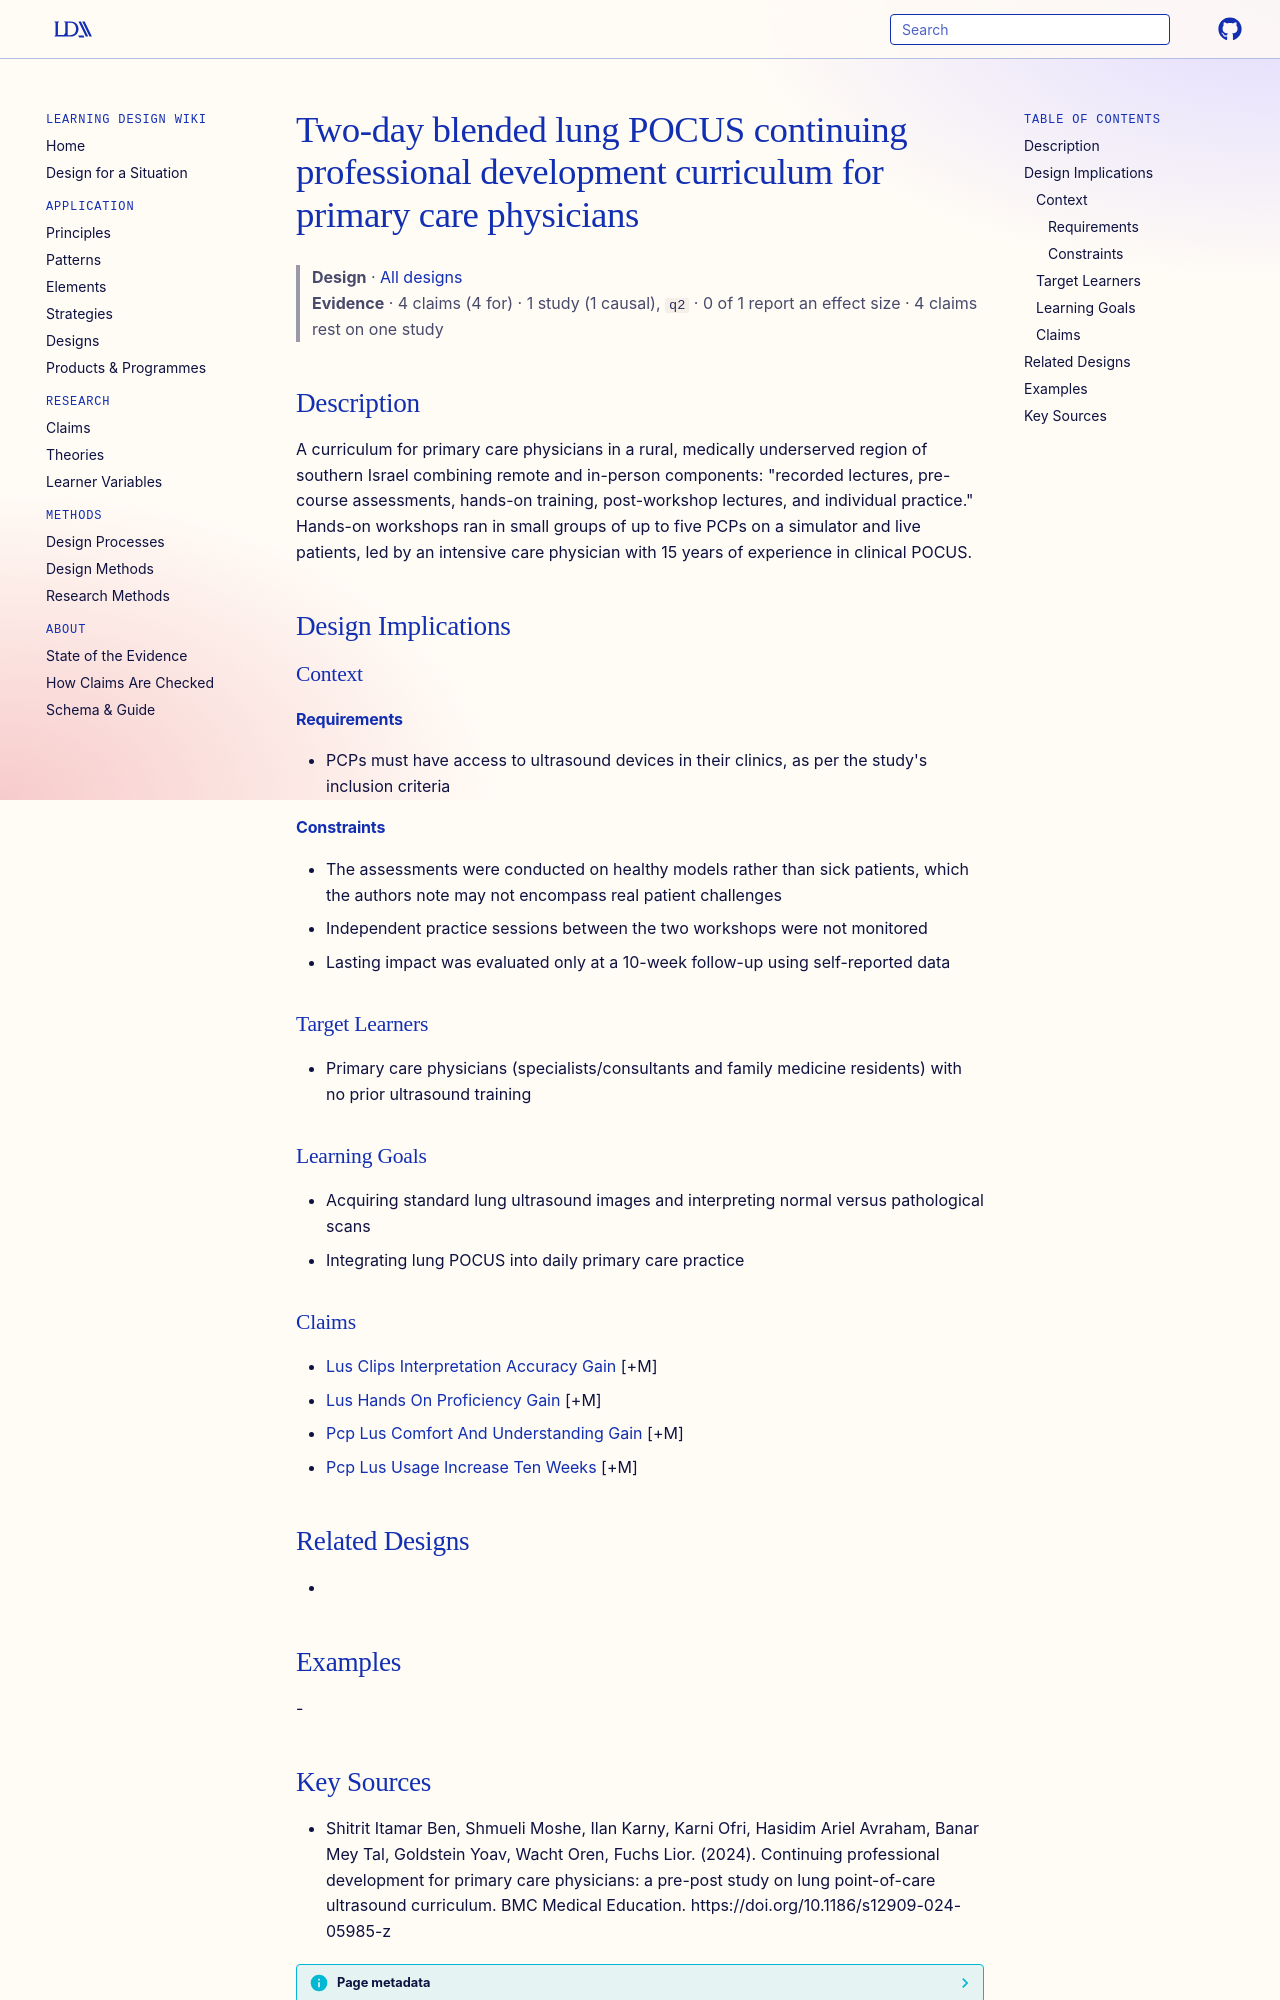

repository: Learning-Design-Alliance/learning-wiki · page: designs/lung-pocus-two-day-cpd-curriculum/index.html · generator: mkdocs

---
type: design
id: lung-pocus-two-day-cpd-curriculum
title: Two-day blended lung POCUS continuing professional development curriculum for primary care physicians
description: "A curriculum for primary care physicians in a rural, medically underserved region of southern Israel combining remote and in-person components: \"recorded lectures, pre-course assessments, hands-on training, post-works..."
status: review
generated:
  by: "process:settle-candidates"
  at: 2026-11-07
sources:
  - id: shitrit-itamar-ben-2024
    resource: "https://doi.org/10.1186/s12909-024-05985-z"
    title: "Shitrit Itamar Ben, Shmueli Moshe, Ilan Karny, Karni Ofri, Hasidim Ariel Avraham, Banar Mey Tal, Goldstein Yoav, Wacht Oren, Fuchs Lior. (2024). Continuing professional development for primary care physicians: a pre-post study on lung point-of-care ultrasound curriculum. BMC Medical Education. https://doi.org/10.1186/s12909-024-05985-z"
    author: Shitrit Itamar Ben, Shmueli Moshe, Ilan Karny, Karni Ofri, Hasidim Ariel Avraham, Banar Mey Tal, Goldstein Yoav, Wacht Oren, Fuchs Lior
---

# Two-day blended lung POCUS continuing professional development curriculum for primary care physicians

> **Design** · [All designs](index.md)
> **Evidence** · 4 claims (4 for) · 1 study (1 causal), `q2` · 0 of 1 report an effect size · 4 claims rest on one study

## Description
A curriculum for primary care physicians in a rural, medically underserved region of southern Israel combining remote and in-person components: "recorded lectures, pre-course assessments, hands-on training, post-workshop lectures, and individual practice." Hands-on workshops ran in small groups of up to five PCPs on a simulator and live patients, led by an intensive care physician with 15 years of experience in clinical POCUS.

## Design Implications

### Context
#### Requirements
- PCPs must have access to ultrasound devices in their clinics, as per the study's inclusion criteria
#### Constraints
- The assessments were conducted on healthy models rather than sick patients, which the authors note may not encompass real patient challenges
- Independent practice sessions between the two workshops were not monitored
- Lasting impact was evaluated only at a 10-week follow-up using self-reported data

### Target Learners
- Primary care physicians (specialists/consultants and family medicine residents) with no prior ultrasound training

### Learning Goals
- Acquiring standard lung ultrasound images and interpreting normal versus pathological scans
- Integrating lung POCUS into daily primary care practice

### Claims
- [Lus Clips Interpretation Accuracy Gain](../claims/lus-clips-interpretation-accuracy-gain.md) [+M]
- [Lus Hands On Proficiency Gain](../claims/lus-hands-on-proficiency-gain.md) [+M]
- [Pcp Lus Comfort And Understanding Gain](../claims/pcp-lus-comfort-and-understanding-gain.md) [+M]
- [Pcp Lus Usage Increase Ten Weeks](../claims/pcp-lus-usage-increase-ten-weeks.md) [+M]

## Related Designs
- 

## Examples
-
